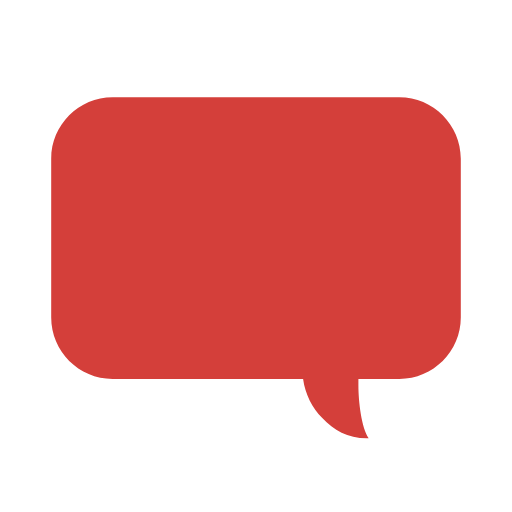
t = 0.00 s
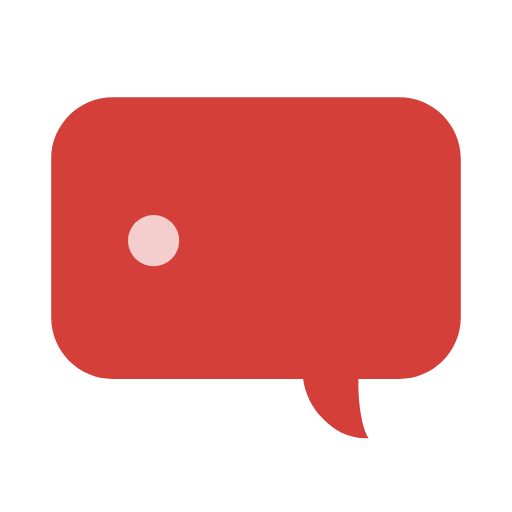
t = 0.15 s
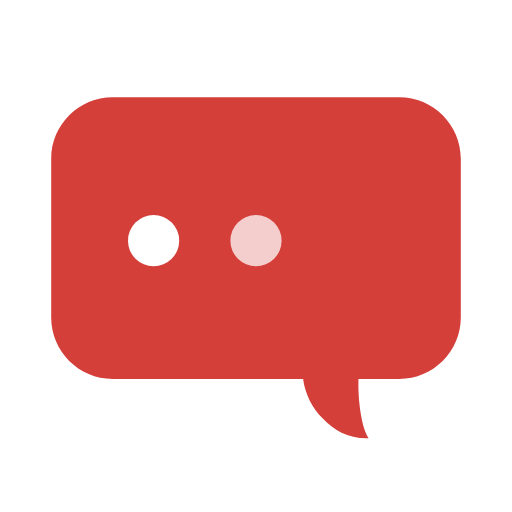
t = 0.35 s
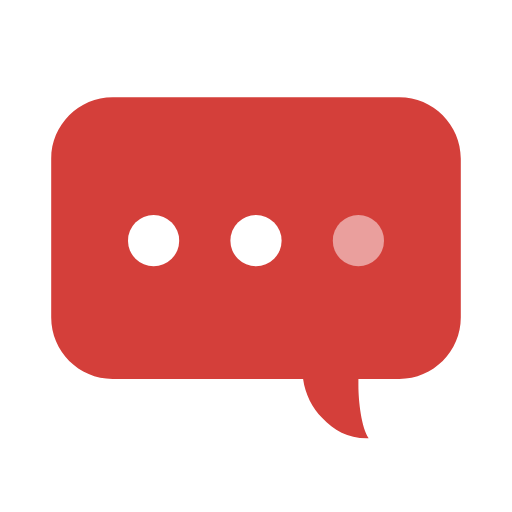
t = 0.50 s
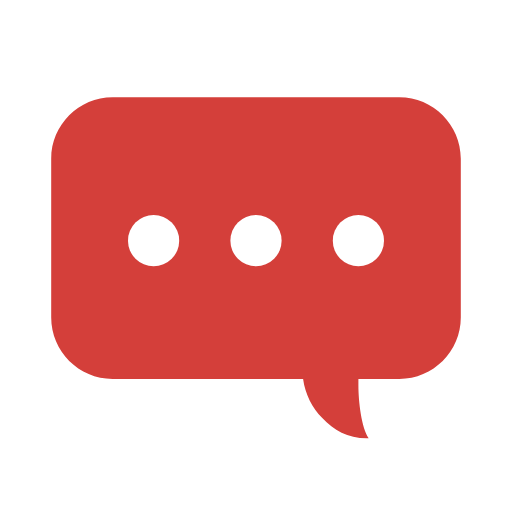
t = 0.70 s
t = 0.85 s: frame unchanged from t = 0.70 s, image omitted

The animated SVG that drew these frames (rendered in a browser with its animation timeline set to each time). Animation: 3 SMIL elements (animate=3); one cycle of 1.00 s, repeats indefinitely.

<svg width='50px' height='50px' xmlns="http://www.w3.org/2000/svg" viewBox="0 0 100 100" preserveAspectRatio="xMidYMid" class="uil-comment"><rect x="0" y="0" width="100" height="100" fill="none" class="bk"></rect><path d="M78,19H22c-6.6,0-12,5.4-12,12v31c0,6.6,5.4,12,12,12h37.2c0.4,3,1.8,5.6,3.7,7.6c2.4,2.5,5.1,4.1,9.1,4 c-1.4-2.1-2-7.2-2-10.3c0-0.4,0-0.8,0-1.3h8c6.6,0,12-5.4,12-12V31C90,24.4,84.6,19,78,19z" fill="#d43f3a"></path><circle cx="30" cy="47" r="5" fill="#ffffff"><animate attributeName="opacity" from="0" to="1" values="0;1;1" keyTimes="0;0.2;1" dur="1s" repeatCount="indefinite"></animate></circle><circle cx="50" cy="47" r="5" fill="#ffffff"><animate attributeName="opacity" from="0" to="1" values="0;0;1;1" keyTimes="0;0.2;0.4;1" dur="1s" repeatCount="indefinite"></animate></circle><circle cx="70" cy="47" r="5" fill="#ffffff"><animate attributeName="opacity" from="0" to="1" values="0;0;1;1" keyTimes="0;0.4;0.6;1" dur="1s" repeatCount="indefinite"></animate></circle></svg>